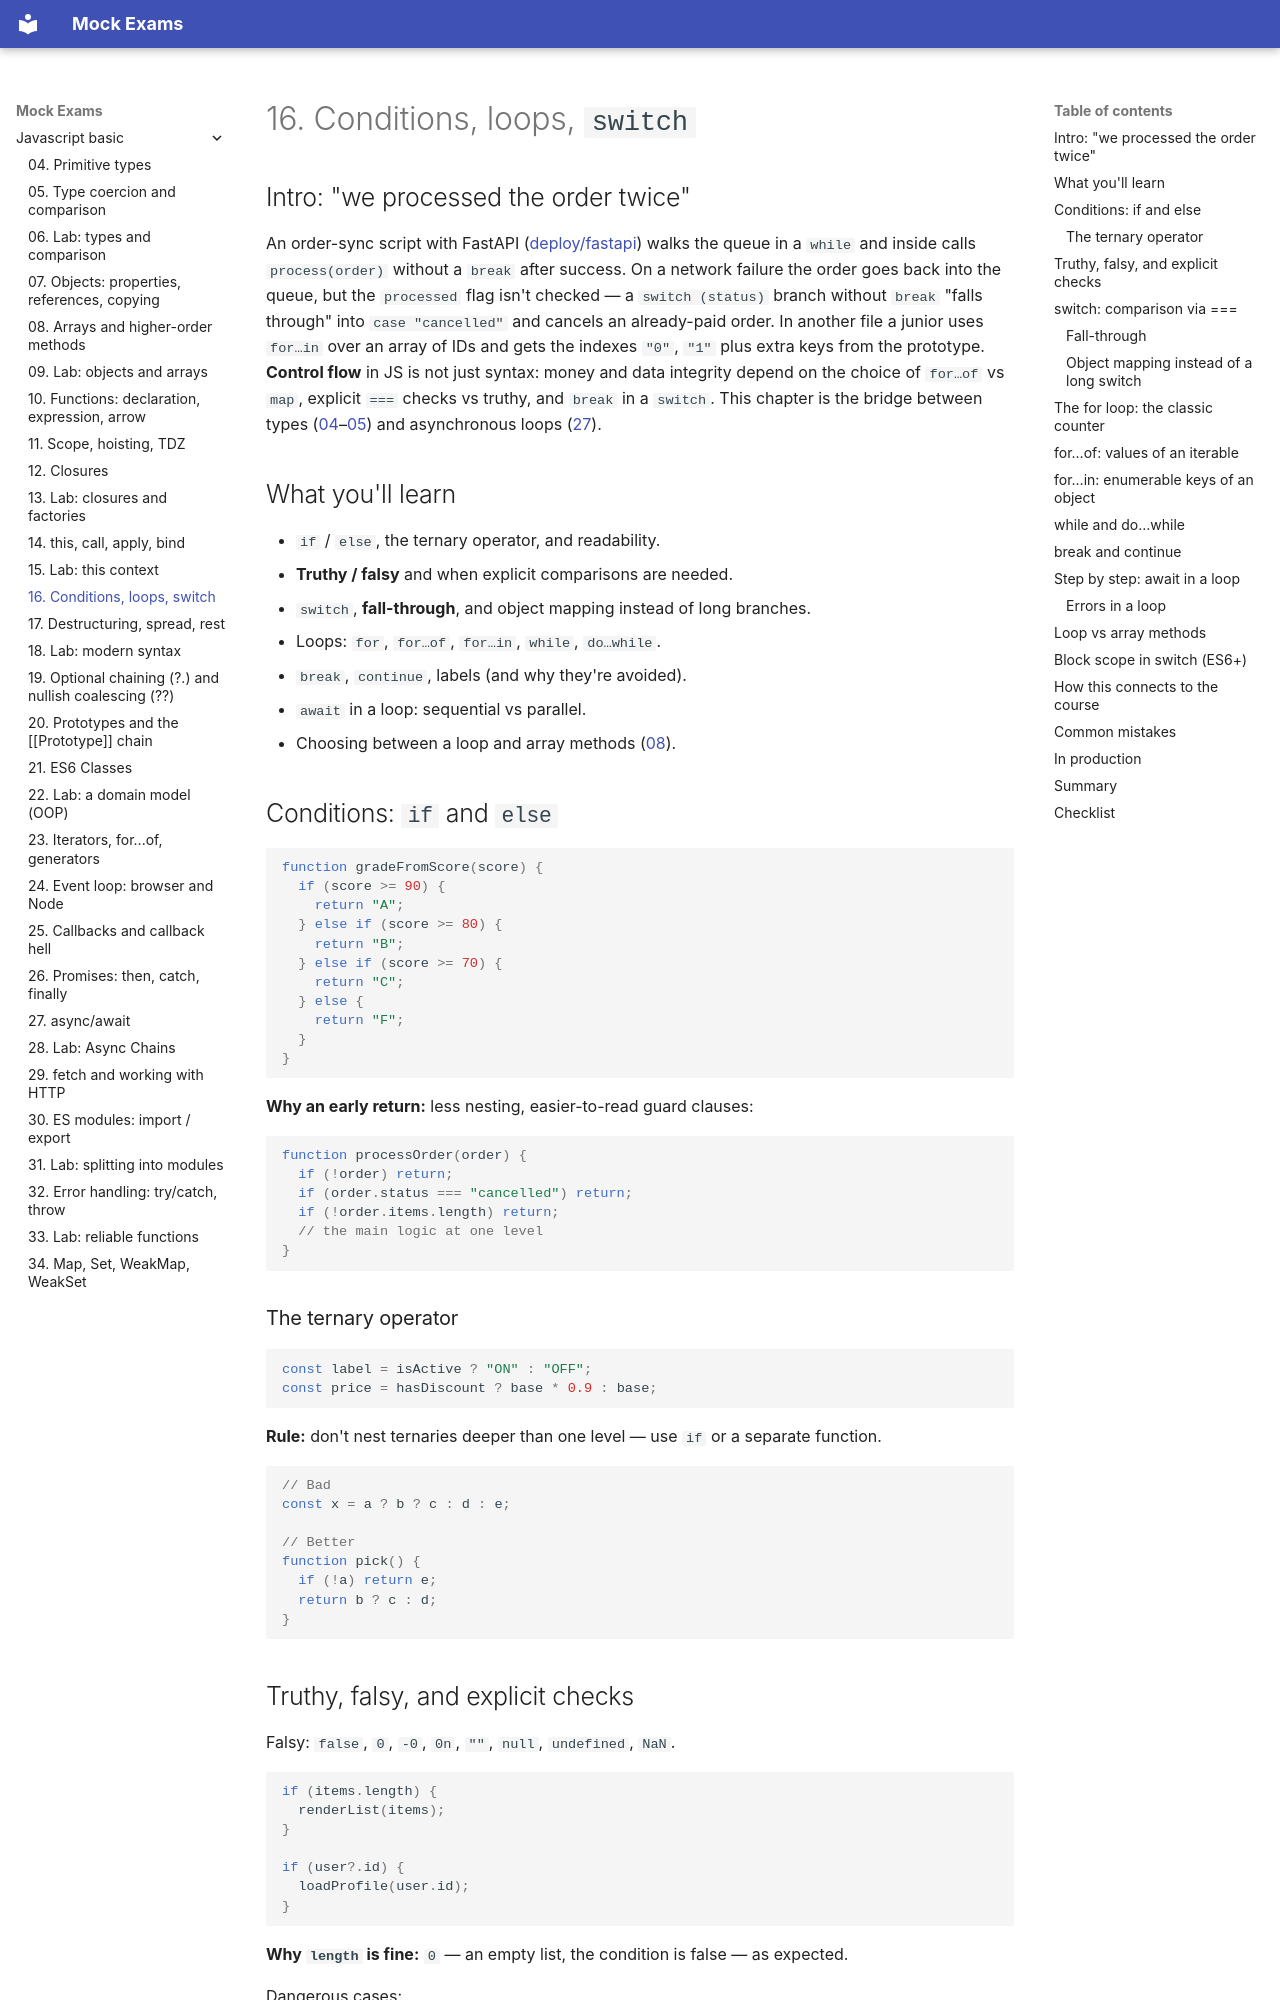

repository: FedorArbuzov/mock-exams · page: javascript-basic/16-control-flow/index.html · generator: mkdocs

# 16. Conditions, loops, `switch`

## Intro: "we processed the order twice"

An order-sync script with FastAPI ([deploy/fastapi](../../deploy/fastapi/README.md)) walks the queue in a `while` and inside calls `process(order)` without a `break` after success. On a network failure the order goes back into the queue, but the `processed` flag isn't checked — a `switch (status)` branch without `break` "falls through" into `case "cancelled"` and cancels an already-paid order. In another file a junior uses `for…in` over an array of IDs and gets the indexes `"0"`, `"1"` plus extra keys from the prototype. **Control flow** in JS is not just syntax: money and data integrity depend on the choice of `for…of` vs `map`, explicit `===` checks vs truthy, and `break` in a `switch`. This chapter is the bridge between types ([04](04-primitives.md)–[05](05-coercion-comparison.md)) and asynchronous loops ([27](27-async-await.md)).

## What you'll learn

- `if` / `else`, the ternary operator, and readability.
- **Truthy / falsy** and when explicit comparisons are needed.
- `switch`, **fall-through**, and object mapping instead of long branches.
- Loops: `for`, `for…of`, `for…in`, `while`, `do…while`.
- `break`, `continue`, labels (and why they're avoided).
- `await` in a loop: sequential vs parallel.
- Choosing between a loop and array methods ([08](08-arrays.md)).

## Conditions: `if` and `else`

```javascript
function gradeFromScore(score) {
  if (score >= 90) {
    return "A";
  } else if (score >= 80) {
    return "B";
  } else if (score >= 70) {
    return "C";
  } else {
    return "F";
  }
}
```

**Why an early return:** less nesting, easier-to-read guard clauses:

```javascript
function processOrder(order) {
  if (!order) return;
  if (order.status === "cancelled") return;
  if (!order.items.length) return;
  // the main logic at one level
}
```

### The ternary operator

```javascript
const label = isActive ? "ON" : "OFF";
const price = hasDiscount ? base * 0.9 : base;
```

**Rule:** don't nest ternaries deeper than one level — use `if` or a separate function.

```javascript
// Bad
const x = a ? b ? c : d : e;

// Better
function pick() {
  if (!a) return e;
  return b ? c : d;
}
```
